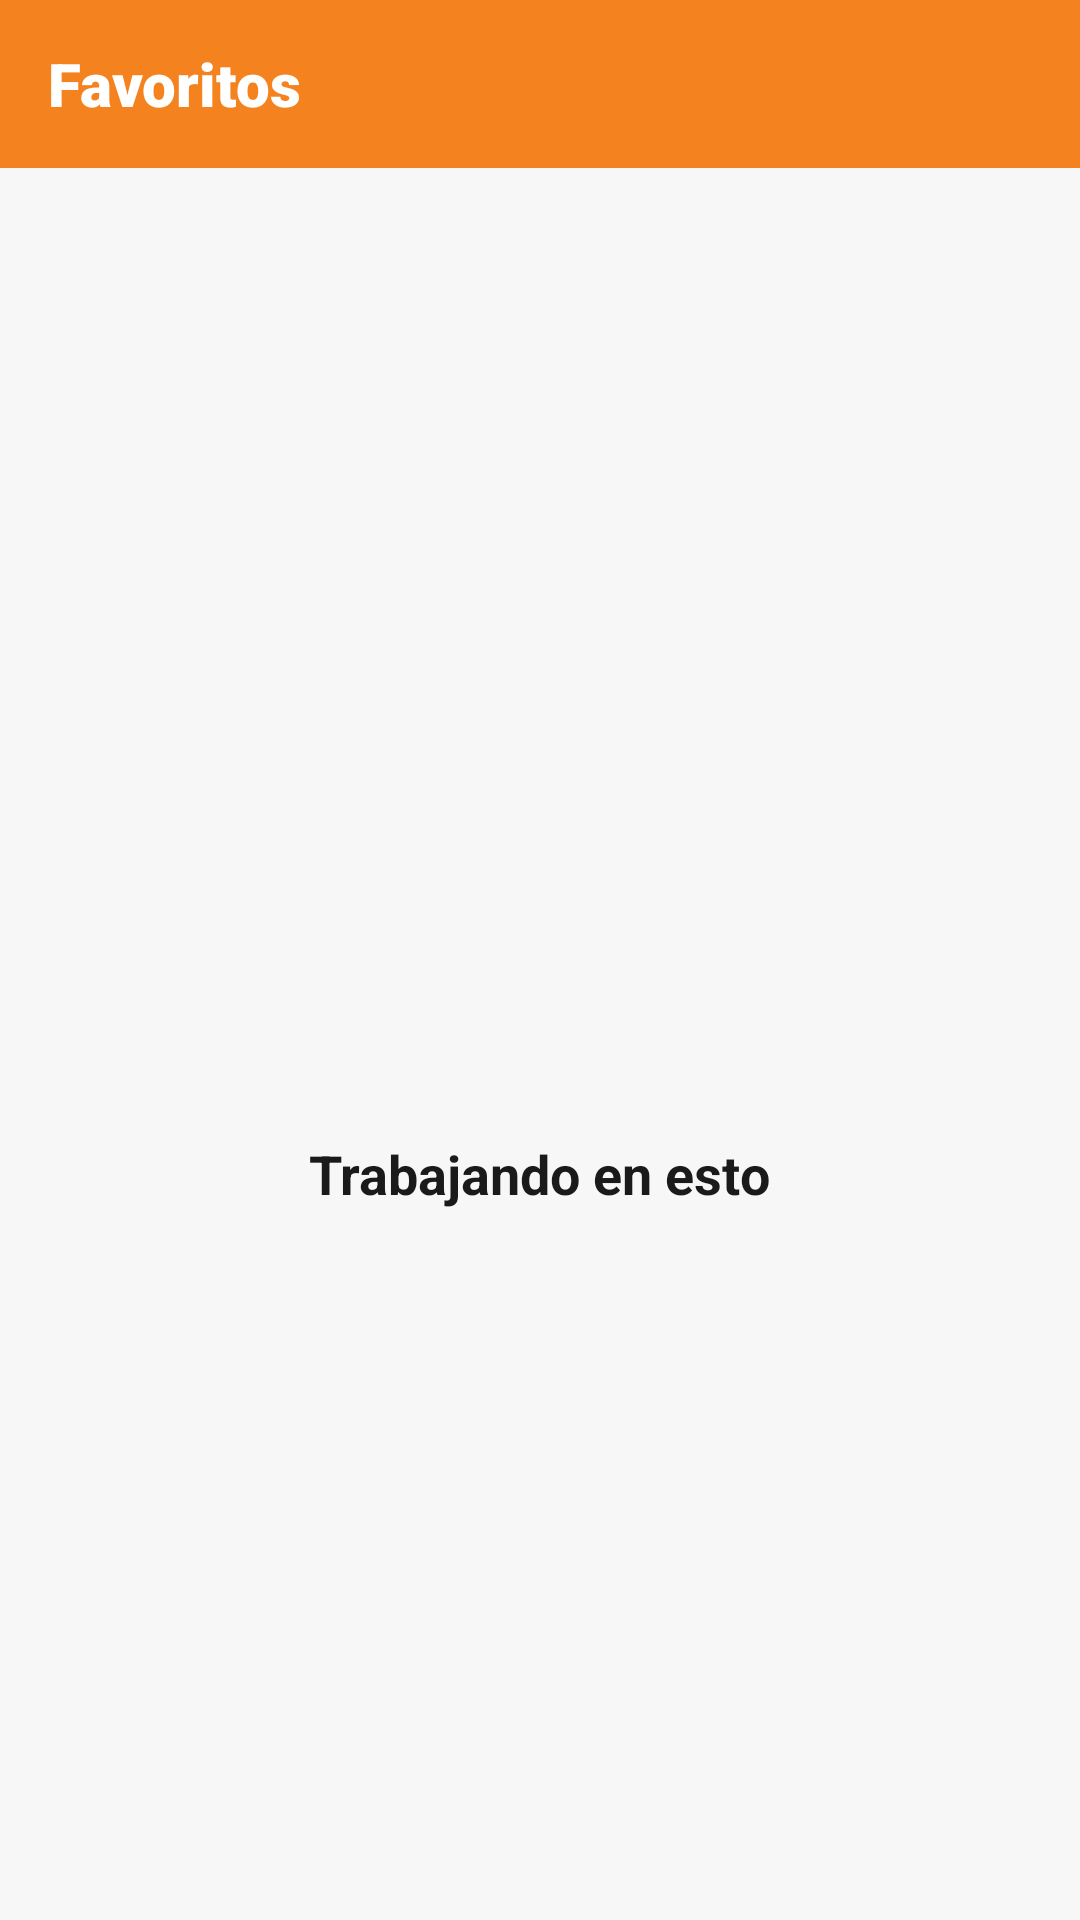

Android layout source for this screen:
<!-- AndroidManifest.xml: application theme Theme.CreeshApp -->
<!-- res/layout/fragment_favorites.xml -->
<?xml version="1.0" encoding="utf-8"?>
<LinearLayout
    xmlns:android="http://schemas.android.com/apk/res/android"
    android:layout_width="match_parent"
    android:layout_height="match_parent"
    android:orientation="vertical"
    android:background="@color/background">

    
    <LinearLayout
        android:layout_width="match_parent"
        android:layout_height="56dp"
        android:background="@color/primary_orange"
        android:gravity="center_vertical"
        android:paddingHorizontal="16dp">

        <TextView
            android:layout_width="wrap_content"
            android:layout_height="wrap_content"
            android:text="Favoritos"
            android:textColor="@color/white"
            android:textSize="20sp"
            android:fontFamily="sans-serif-black"/>
    </LinearLayout>

    
    <LinearLayout
        android:id="@+id/tvEmptyFavorites"
        android:layout_width="match_parent"
        android:layout_height="0dp"
        android:layout_weight="1"
        android:orientation="vertical"
        android:gravity="center"
        android:visibility="visible">

        <TextView
            android:layout_width="wrap_content"
            android:layout_height="wrap_content"
            android:textSize="56sp"/>

        <TextView
            android:layout_width="wrap_content"
            android:layout_height="wrap_content"
            android:text="Trabajando en esto"
            android:textSize="18sp"
            android:textStyle="bold"
            android:textColor="@color/text_primary"
            android:layout_marginTop="12dp"/>
    </LinearLayout>

    <androidx.recyclerview.widget.RecyclerView
        android:id="@+id/rvFavorites"
        android:layout_width="match_parent"
        android:layout_height="0dp"
        android:layout_weight="1"
        android:padding="8dp"
        android:clipToPadding="false"
        android:visibility="gone"/>

</LinearLayout>
<!-- resources referenced by this layout -->
<resources>
  <color name="background">#F7F7F7</color>
  <color name="primary_orange">#F4831F</color>
  <color name="text_primary">#1A1A1A</color>
  <color name="white">#FFFFFF</color>
  <style name="Theme.CreeshApp" parent="Theme.MaterialComponents.DayNight.NoActionBar">
          <item name="colorPrimary">@color/primary_orange</item>
          <item name="colorPrimaryVariant">@color/primary_orange_dark</item>
          <item name="colorOnPrimary">@color/white</item>
          <item name="colorSecondary">@color/primary_orange</item>
          <item name="colorOnSecondary">@color/white</item>
          <item name="android:windowBackground">@color/background</item>
          <item name="android:statusBarColor">@color/primary_orange</item>
          <item name="colorControlActivated">@color/primary_orange</item>
          <item name="colorControlHighlight">@color/orange_surface</item>
      </style>
  <color name="primary_orange_dark">#D96B0A</color>
  <color name="orange_surface">#FFF3E8</color>
</resources>
